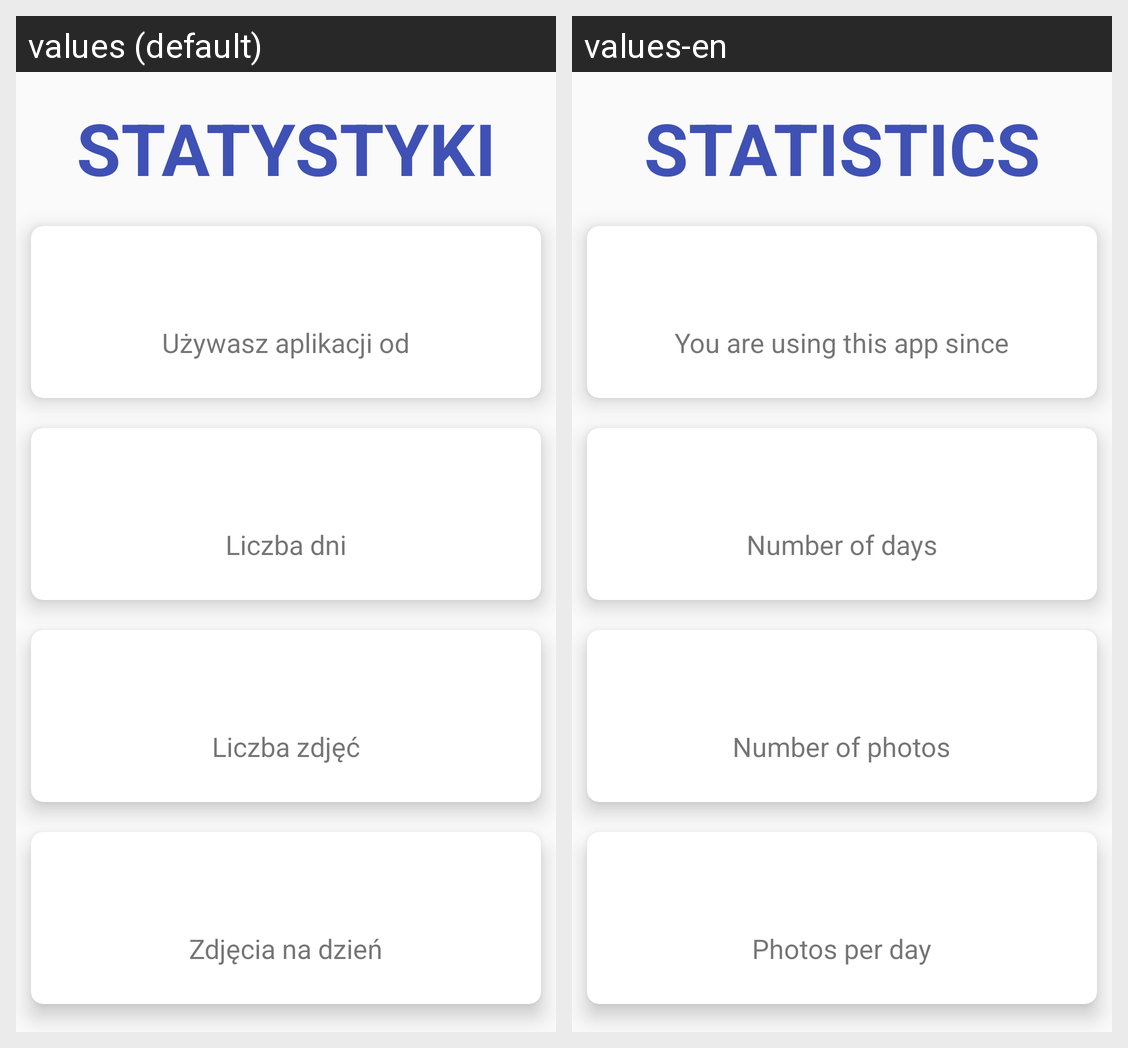

Strings drawn on this Android screen and how each of the app's shown locales translates them:
Android screen res/layout/activity_stats.xml rendered under 2 locales, left to right: values (default), values-en. Device: Nexus 5 (rendered at 1080×1920; each locale shown at half size, 540×960, under a caption strip naming it); theme AppTheme.
Strings drawn on this screen, with the default value and each locale's value (text and hints the layout hard-codes, and strings that could not be matched under every locale, appear in the picture but are not listed):

your_stats
  values: STATYSTYKI
  values-en: STATISTICS

using_app_since
  values: Używasz aplikacji od
  values-en: You are using this app since

number_of_days
  values: Liczba dni
  values-en: Number of days

number_of_photos
  values: Liczba zdjęć
  values-en: Number of photos

photos_per_day
  values: Zdjęcia na dzień
  values-en: Photos per day
